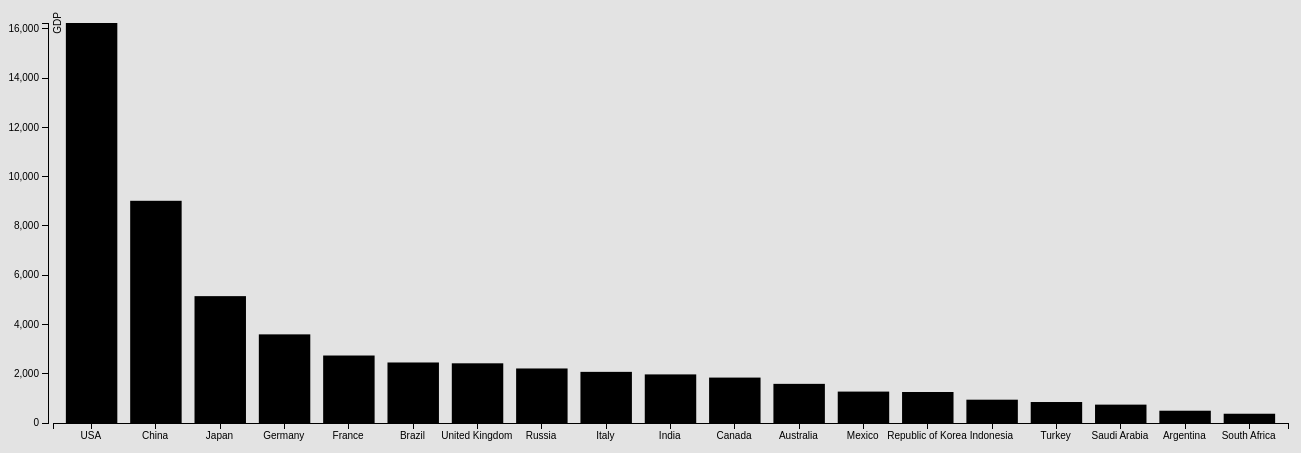
D3 v3 page, settled after 480 driven frames (8 s of simulated time); the page loaded 1 data file(s).



// set margin height and width
var margin = {top: 30, right: 20, bottom: 70, left: 40},
    width = 1300 - margin.left - margin.right,
    height = 500 - margin.top - margin.bottom;

// scale to define the model for axis
var x = d3.scale.ordinal().rangeBands([5, width],0.2);
var y = d3.scale.linear().range([height, 0]);

// define the axis
var xAxis = d3.svg.axis().scale(x).orient("bottom");
var yAxis = d3.svg.axis().scale(y).orient("left");


// append the elements to body
var svg = d3.select("body").append("svg")
    .attr("width", width + margin.left + margin.right)
    .attr("height", height + margin.top + margin.bottom)
    .append("g")
    .attr("transform",
          "translate(" + margin.left + "," + margin.top + ")");


// Gets the json data
d3.json("file1.json", function(error, data) {

    data.forEach(function(d) {
        d.CountryName = d.CountryName;
				d.GDP2013 = +d.GDP2013;
    });

  // stores the domain for the axis
  //  map returns an array of values
  x.domain(data.map(function(d) { return d.CountryName; }));
  y.domain([0, d3.max(data, function(d) { return d.GDP2013; })]);

  // Axis display specification
  svg.append("g")
      .attr("class", "x axis")
      .attr("transform", "translate(0," + height + ")")
      .call(xAxis)
    .selectAll("text")
      .style("text-anchor", "middle")
     .attr("dx", "-.08em")


  svg.append("g")
      .attr("class", "y axis")
      .call(yAxis)
      .append("text")
      .attr("transform", "rotate(-90)")
      .attr("y", 5)
      .attr("dy", ".81em")
      .style("text-anchor", "middle")
      .text("GDP");


// Binds the data to the barchart
//Enter gives a new structure to every bar
  svg.selectAll("bar")
      .data(data)
      .enter().append("rect")
      .attr("class", "bar")
      .attr("x", function(d) { return x(d.CountryName); })
      .attr("width", x.rangeBand())
      .attr("y", function(d) { return y(d.GDP2013); })
      .attr("height", function(d) { return height - y(d.GDP2013); });

});



### data: file1.json
[
 {
  "CountryName": "USA",
  "GDP2013": "16238"
 },
 {
  "CountryName": "China",
  "GDP2013": "9020"
 },
 {
  "CountryName": "Japan",
  "GDP2013": "5150"
 },
 {
  "CountryName": "Germany",
  "GDP2013": "3598"
 },
 {
  "CountryName": "France",
  "GDP2013": "2739"
 },
 {
  "CountryName": "Brazil",
  "GDP2013": "2457"
 },
 {
  "CountryName": "United Kingdom",
  "GDP2013": "2423"
 },
 {
  "CountryName": "Russia",
  "GDP2013": "2214"
 },
 "... 11 more items"
]